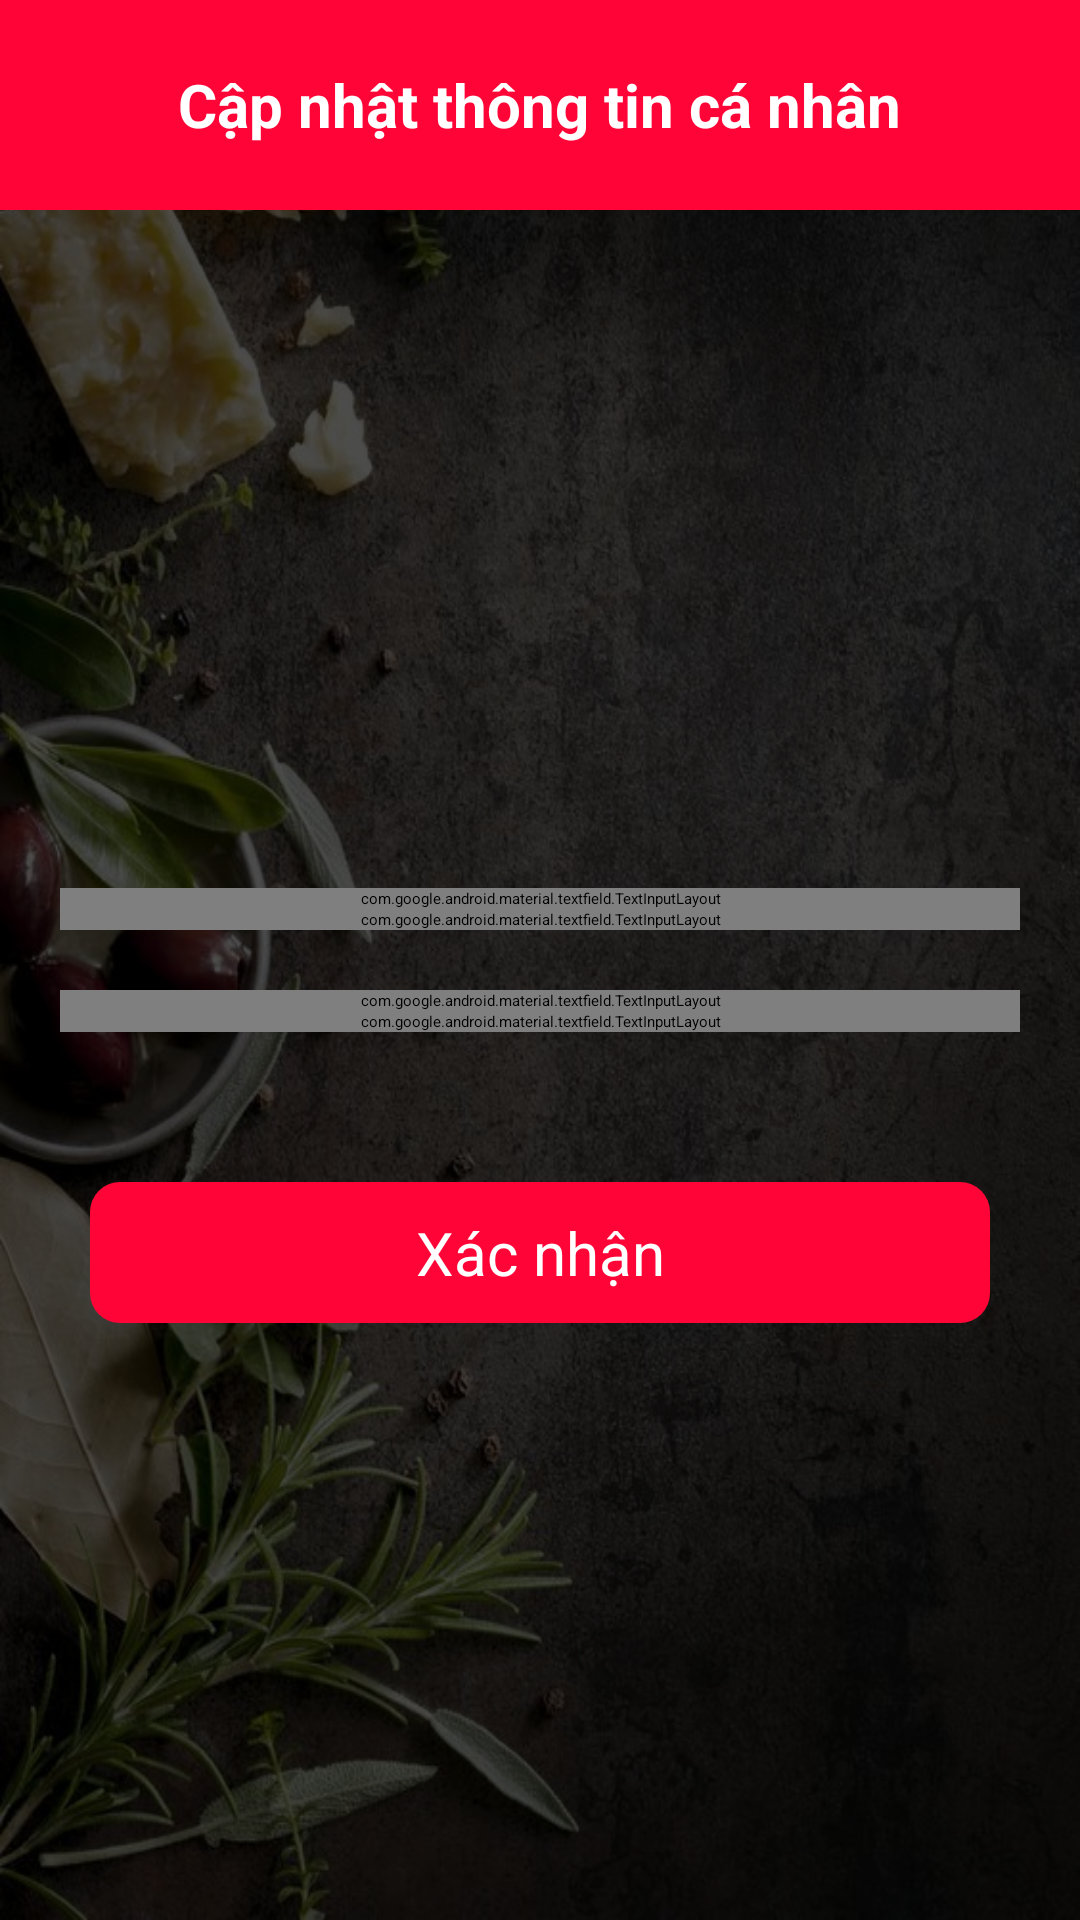

Produce the Android XML layout that renders to this screen, including the resource entries it uses.
<!-- AndroidManifest.xml: application theme Theme.FoodApp -->
<!-- res/layout/activity_information_register.xml -->
<?xml version="1.0" encoding="utf-8"?>
<RelativeLayout xmlns:android="http://schemas.android.com/apk/res/android"
    xmlns:app="http://schemas.android.com/apk/res-auto"
    android:layout_width="match_parent"
    android:layout_height="match_parent"

    android:background="@drawable/backlogin"
    android:orientation="vertical">


    <View
        android:id="@+id/opacityFilter"
        android:layout_width="match_parent"
        android:layout_height="match_parent"
        android:layout_alignParentBottom="true"
        android:alpha="0.7"
        android:background="@color/black" />

    <RelativeLayout
        android:layout_width="match_parent"
        android:layout_height="wrap_content"
        android:layout_alignParentTop="true"
        android:background="#FF0537"
        android:padding="20dp">

        <TextView
            android:layout_width="wrap_content"
            android:layout_height="wrap_content"
            android:layout_centerInParent="true"
            android:text="Cập nhật thông tin cá nhân"
            android:textColor="@color/white"
            android:textSize="20dp"
            android:textStyle="bold" />

        <ImageView
            android:id="@+id/back_infoActivity"
            android:layout_width="30dp"
            android:layout_height="30dp"
            android:src="@drawable/ic_baseline_arrow_back_ios_new_24" />
    </RelativeLayout>

    <ScrollView
        android:id="@+id/signUp_container"
        android:layout_width="match_parent"
        android:layout_height="wrap_content"
        android:layout_centerInParent="true">

        <LinearLayout

            android:layout_width="match_parent"
            android:layout_height="wrap_content"
            android:layout_centerInParent="true"
            android:orientation="vertical"
            android:padding="20dp">

            <com.google.android.material.textfield.TextInputLayout
                android:id="@+id/textlayou1_infoAcitivy"
                style="@style/ThemeOverlay.Material3.MaterialTimePicker.Display.TextInputEditText"
                android:layout_width="match_parent"
                android:layout_height="wrap_content"
                android:hint="Họ Tên"
                app:counterEnabled="true"
                app:counterMaxLength="50"
                app:endIconMode="clear_text"
                app:helperTextTextColor="#f12121">

                <com.google.android.material.textfield.TextInputEditText
                    android:id="@+id/name_info"
                    android:layout_width="match_parent"
                    android:layout_height="wrap_content"
                    android:background="@color/white"
                    android:maxLength="51" />
            </com.google.android.material.textfield.TextInputLayout>

            <com.google.android.material.textfield.TextInputLayout
                android:id="@+id/textlayou2_infoActivity"
                style="@style/ThemeOverlay.Material3.MaterialTimePicker.Display.TextInputEditText"
                android:layout_width="match_parent"
                android:layout_height="wrap_content"
                android:layout_marginBottom="20dp"
                android:hint="Ngày sinh"
                app:endIconDrawable="@drawable/ic_baseline_calendar_month_24"
                app:endIconMode="custom"
                app:helperTextTextColor="#f12121">

                <com.google.android.material.textfield.TextInputEditText
                    android:id="@+id/dateOfbirth"
                    android:layout_width="match_parent"
                    android:layout_height="wrap_content"
                    android:background="@color/white" />
            </com.google.android.material.textfield.TextInputLayout>

            <com.google.android.material.textfield.TextInputLayout
                android:id="@+id/textLayout3_infoActivity"
                style="@style/ThemeOverlay.Material3.MaterialTimePicker.Display.TextInputEditText"
                android:layout_width="match_parent"
                android:layout_height="wrap_content"
                android:hint="Giới tính"
                app:counterEnabled="true"
                app:helperTextTextColor="#f12121"
                app:counterMaxLength="50"
                app:endIconCheckable="true"
                app:endIconMode="clear_text">

                <com.google.android.material.textfield.TextInputEditText
                    android:id="@+id/sex"
                    android:layout_width="match_parent"
                    android:layout_height="wrap_content"
                    android:background="@color/white"
                    android:maxLength="51" />
            </com.google.android.material.textfield.TextInputLayout>

            <com.google.android.material.textfield.TextInputLayout
                android:id="@+id/textLayout4_infoActivity"
                style="@style/ThemeOverlay.Material3.MaterialTimePicker.Display.TextInputEditText"
                android:layout_width="match_parent"
                android:layout_height="wrap_content"
                android:hint="Địa chỉ"
                app:counterEnabled="true"
                app:helperTextTextColor="#f12121"
                app:counterMaxLength="50"
                app:endIconCheckable="true"
                app:endIconMode="clear_text">

                <com.google.android.material.textfield.TextInputEditText
                    android:id="@+id/address"
                    android:layout_width="match_parent"
                    android:layout_height="wrap_content"
                    android:background="@color/white"
                    android:maxLength="51" />
            </com.google.android.material.textfield.TextInputLayout>

        </LinearLayout>
    </ScrollView>


    <TextView
        android:id="@+id/SummitBtn"
        android:layout_width="match_parent"
        android:layout_height="wrap_content"
        android:layout_below="@+id/signUp_container"
        android:layout_marginStart="30dp"
        android:layout_marginTop="30dp"
        android:layout_marginEnd="30dp"
        android:layout_marginBottom="30dp"
        android:background="@drawable/btn_green"
        android:gravity="center"
        android:padding="10dp"
        android:text="Xác nhận"
        android:textColor="@color/white"
        android:textSize="20dp" />
    <TextView
        android:visibility="gone"
        android:id="@+id/Gotonext"
        android:layout_width="match_parent"
        android:layout_height="wrap_content"
        android:layout_below="@+id/signUp_container"
        android:layout_marginStart="30dp"
        android:layout_marginTop="30dp"
        android:layout_marginEnd="30dp"
        android:layout_marginBottom="30dp"
        android:background="@drawable/btn_green"
        android:gravity="center"
        android:padding="10dp"
        android:text="Tiếp tục"
        android:textColor="@color/white"
        android:textSize="20dp" />



</RelativeLayout>
<!-- resources referenced by this layout -->
<resources>
  <color name="black">#FF000000</color>
  <color name="white">#FFFFFFFF</color>
  <!-- drawable backlogin: jpg bitmap (drawable-v24, 119016 bytes) -->
  <!-- drawable btn_green (drawable) -->
  <?xml version="1.0" encoding="utf-8"?>
  <selector xmlns:android="http://schemas.android.com/apk/res/android">
      <item>
          <shape>
              <corners android:radius="10dp"/>
              <solid android:color="#FF0537"/>
          </shape>
      </item>
  </selector>
  <style name="Theme.FoodApp" parent="Theme.MaterialComponents.DayNight.DarkActionBar">
          
          <item name="colorPrimary">@color/purple_200</item>
          <item name="colorPrimaryVariant">@color/purple_700</item>
          <item name="colorOnPrimary">@color/black</item>
          
          <item name="colorSecondary">@color/teal_200</item>
          <item name="colorSecondaryVariant">@color/teal_200</item>
          <item name="colorOnSecondary">@color/black</item>
          
          <item name="android:statusBarColor" tools:targetApi="l">?attr/colorPrimaryVariant</item>
          
      </style>
  <color name="purple_200">#FFBB86FC</color>
  <color name="purple_700">#FF3700B3</color>
  <color name="teal_200">#FF03DAC5</color>
</resources>
